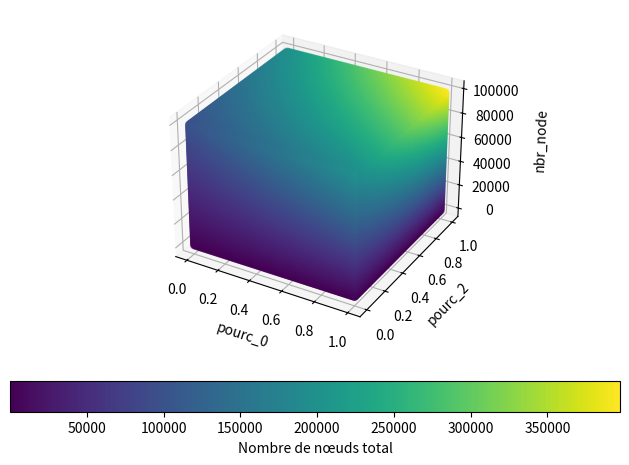

The script that saved this image:
import matplotlib.pyplot as plt
import numpy as np
from mpl_toolkits.mplot3d import Axes3D

# Générer les valeurs des paramètres
nbr_nodes = np.arange(0, 100000, 1000)
pourc_0 = np.linspace(0, 1, num=100)
pourc_2 = np.linspace(0, 1, num=100)

# Créer une grille de coordonnées
nbr_nodes, pourc_0, pourc_2 = np.meshgrid(nbr_nodes, pourc_0, pourc_2)

# Calculer le nombre de nœuds en fonction des paramètres
nombre_noeuds = np.power(np.sqrt(nbr_nodes * (1 + pourc_2) * (1 + pourc_0))+1, 2)

# Créer la figure 3D
fig = plt.figure()
ax = fig.add_subplot(111, projection='3d')

# Plotter les données
scatter = ax.scatter(pourc_0, pourc_2, nbr_nodes, c=nombre_noeuds, cmap='viridis')

# Configurer les axes et les étiquettes
ax.set_xlabel('pourc_0')
ax.set_ylabel('pourc_2')
ax.set_zlabel('nbr_node', labelpad=15)

# Ajouter une barre de couleur
cbar = plt.colorbar(scatter, orientation="horizontal", pad=0.1)
cbar.set_label('Nombre de nœuds total')

# Move the z-axis tick values to the right
ax.tick_params(axis='z', pad=6)

# Ajuster les marges du graphique
plt.tight_layout()

# Afficher le graphique
plt.show()
